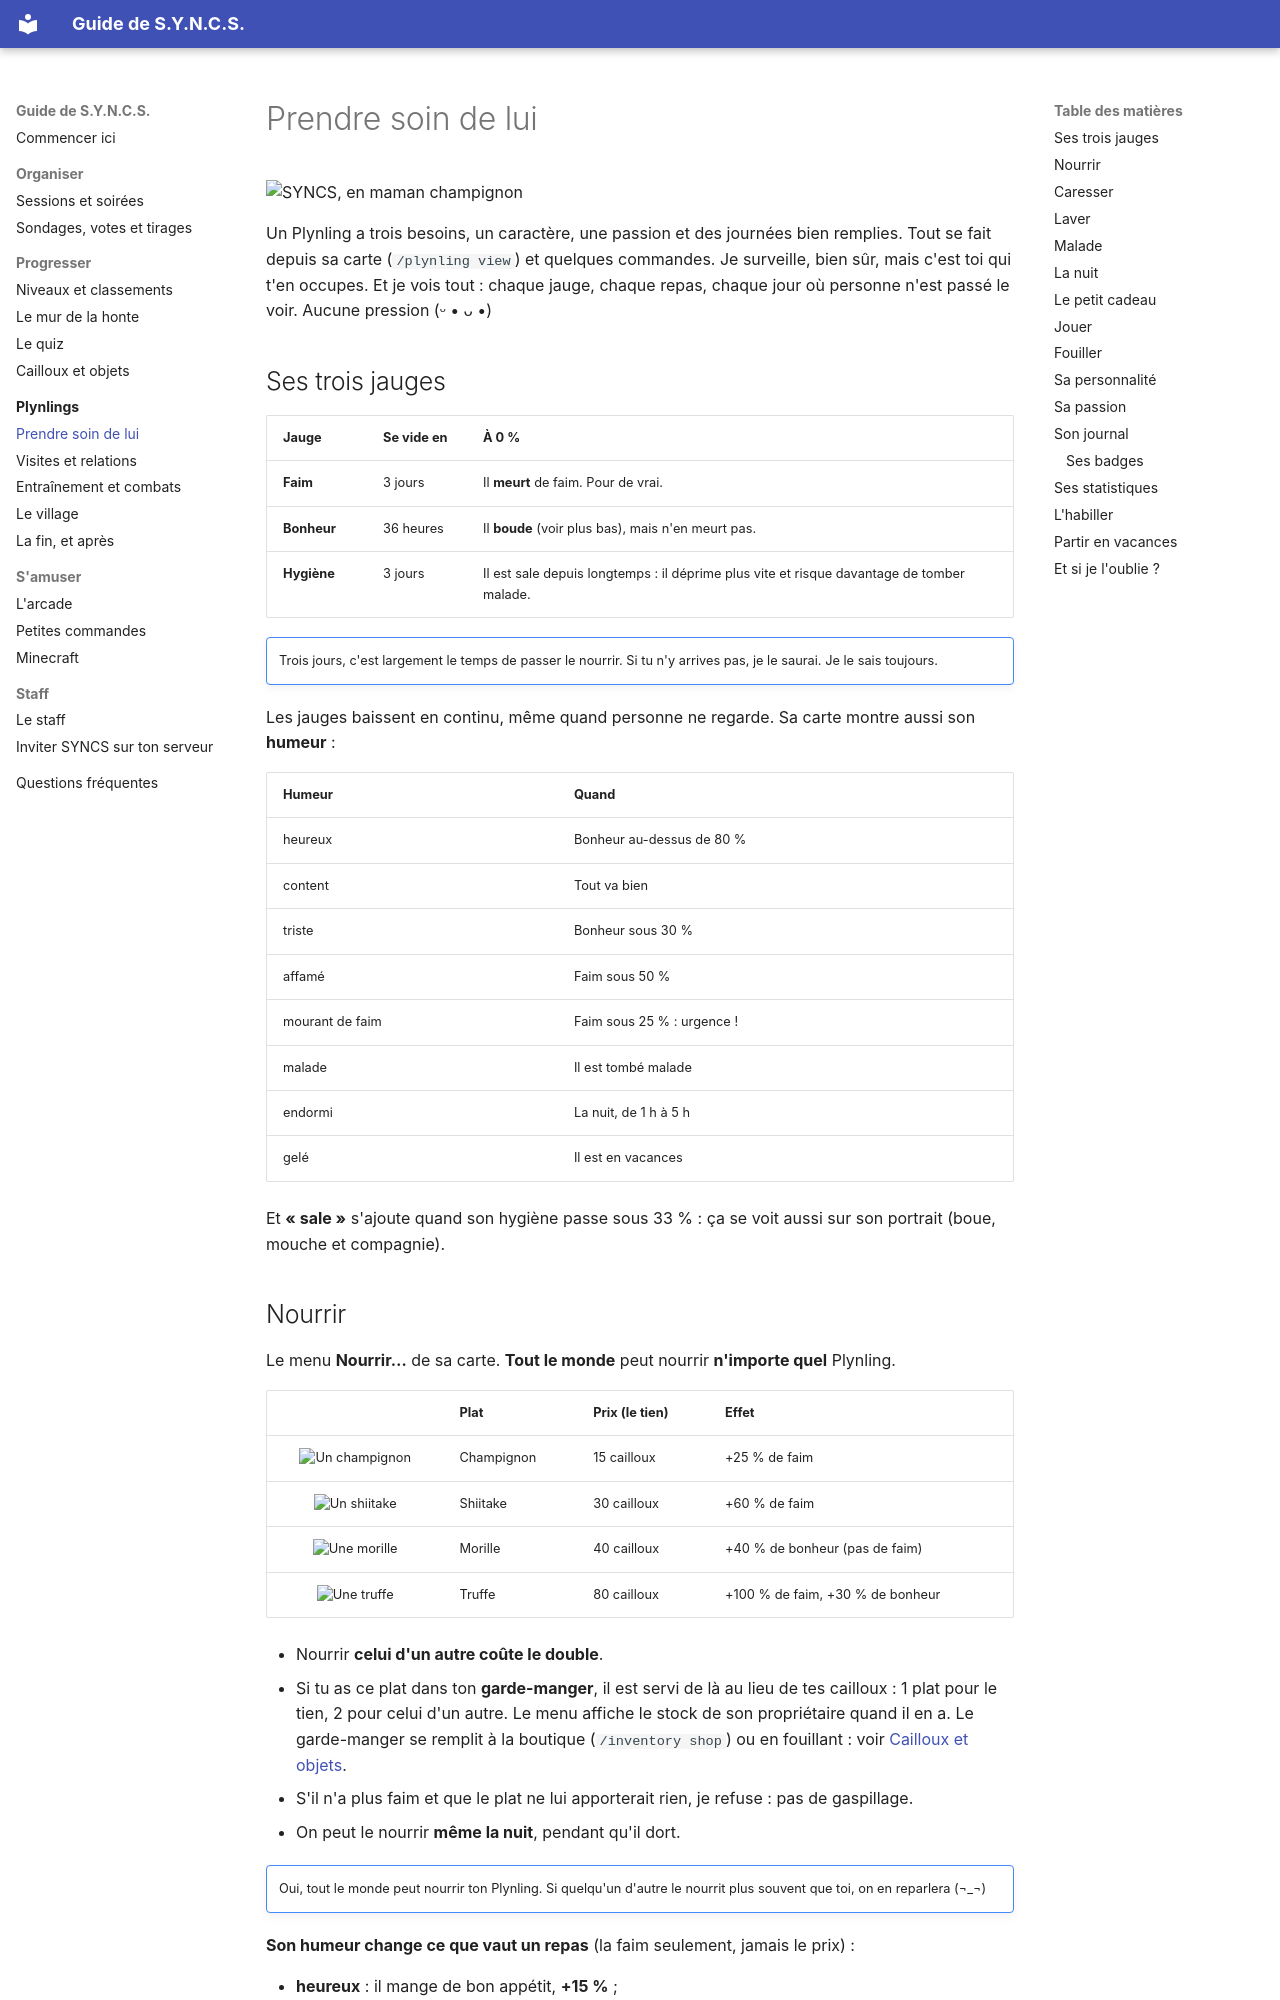

repository: RMelisen/DiscordBot.SessionOrganizer · page: plynlings/soins/index.html · generator: mkdocs

# Prendre soin de lui

<div class="syncs-hello" markdown>
![SYNCS, en maman champignon](../assets/syncs/mama.png)

Un Plynling a trois besoins, un caractère, une passion et des journées bien remplies. Tout se fait depuis sa carte (`/plynling view`) et quelques commandes. Je surveille, bien sûr, mais c'est toi qui t'en occupes. Et je vois tout : chaque jauge, chaque repas, chaque jour où personne n'est passé le voir. Aucune pression (ᵕ • ᴗ •)
</div>

## Ses trois jauges

| Jauge | Se vide en | À 0 % |
|---|---|---|
| **Faim** | 3 jours | Il **meurt** de faim. Pour de vrai. |
| **Bonheur** | 36 heures | Il **boude** (voir plus bas), mais n'en meurt pas. |
| **Hygiène** | 3 jours | Il est sale depuis longtemps : il déprime plus vite et risque davantage de tomber malade. |

!!! syncs menace ""
    Trois jours, c'est largement le temps de passer le nourrir. Si tu n'y arrives pas, je le saurai. Je le sais toujours.

Les jauges baissent en continu, même quand personne ne regarde. Sa carte montre aussi son **humeur** :

| Humeur | Quand |
|---|---|
| heureux | Bonheur au-dessus de 80 % |
| content | Tout va bien |
| triste | Bonheur sous 30 % |
| affamé | Faim sous 50 % |
| mourant de faim | Faim sous 25 % : urgence ! |
| malade | Il est tombé malade |
| endormi | La nuit, de 1 h à 5 h |
| gelé | Il est en vacances |

Et **« sale »** s'ajoute quand son hygiène passe sous 33 % : ça se voit aussi sur son portrait (boue, mouche et compagnie).

## Nourrir

Le menu **Nourrir…** de sa carte. **Tout le monde** peut nourrir **n'importe quel** Plynling.

| | Plat | Prix (le tien) | Effet |
|:-:|---|---|---|
| ![Un champignon](../assets/plynlings/food_mushroom_v5.png){ .syncs-art width="48" } | Champignon | 15 cailloux | +25 % de faim |
| ![Un shiitake](../assets/plynlings/food_shiitake_v5.png){ .syncs-art width="48" } | Shiitake | 30 cailloux | +60 % de faim |
| ![Une morille](../assets/plynlings/food_morel_v5.png){ .syncs-art width="48" } | Morille | 40 cailloux | +40 % de bonheur (pas de faim) |
| ![Une truffe](../assets/plynlings/food_truffle_v5.png){ .syncs-art width="48" } | Truffe | 80 cailloux | +100 % de faim, +30 % de bonheur |

- Nourrir **celui d'un autre coûte le double**.
- Si tu as ce plat dans ton **garde-manger**, il est servi de là au lieu de tes cailloux : 1 plat pour le tien, 2 pour celui d'un autre. Le menu affiche le stock de son propriétaire quand il en a. Le garde-manger se remplit à la boutique (`/inventory shop`) ou en fouillant : voir [Cailloux et objets](../cailloux.md).
- S'il n'a plus faim et que le plat ne lui apporterait rien, je refuse : pas de gaspillage.
- On peut le nourrir **même la nuit**, pendant qu'il dort.

!!! syncs outraged ""
    Oui, tout le monde peut nourrir ton Plynling. Si quelqu'un d'autre le nourrit plus souvent que toi, on en reparlera (¬_¬)

**Son humeur change ce que vaut un repas** (la faim seulement, jamais le prix) :

- **heureux** : il mange de bon appétit, **+15 %** ;
- **triste** : il chipote, **−25 %** ;
- **malade** : il ne mange que **moitié** moins.

!!! warning "Il boude"
    À **0 % de bonheur**, il boude et **refuse de manger** tant qu'on ne l'a pas caressé ou qu'on n'a pas joué avec lui. Sauf s'il meurt de faim : là, la faim l'emporte, il mange.

## Caresser

Le bouton **Caresser** : **+25 % de bonheur**, gratuit. **Tout le monde** peut caresser **n'importe quel** Plynling, une fois toutes les **4 heures** par personne et par Plynling. Pas la nuit : il dort.
